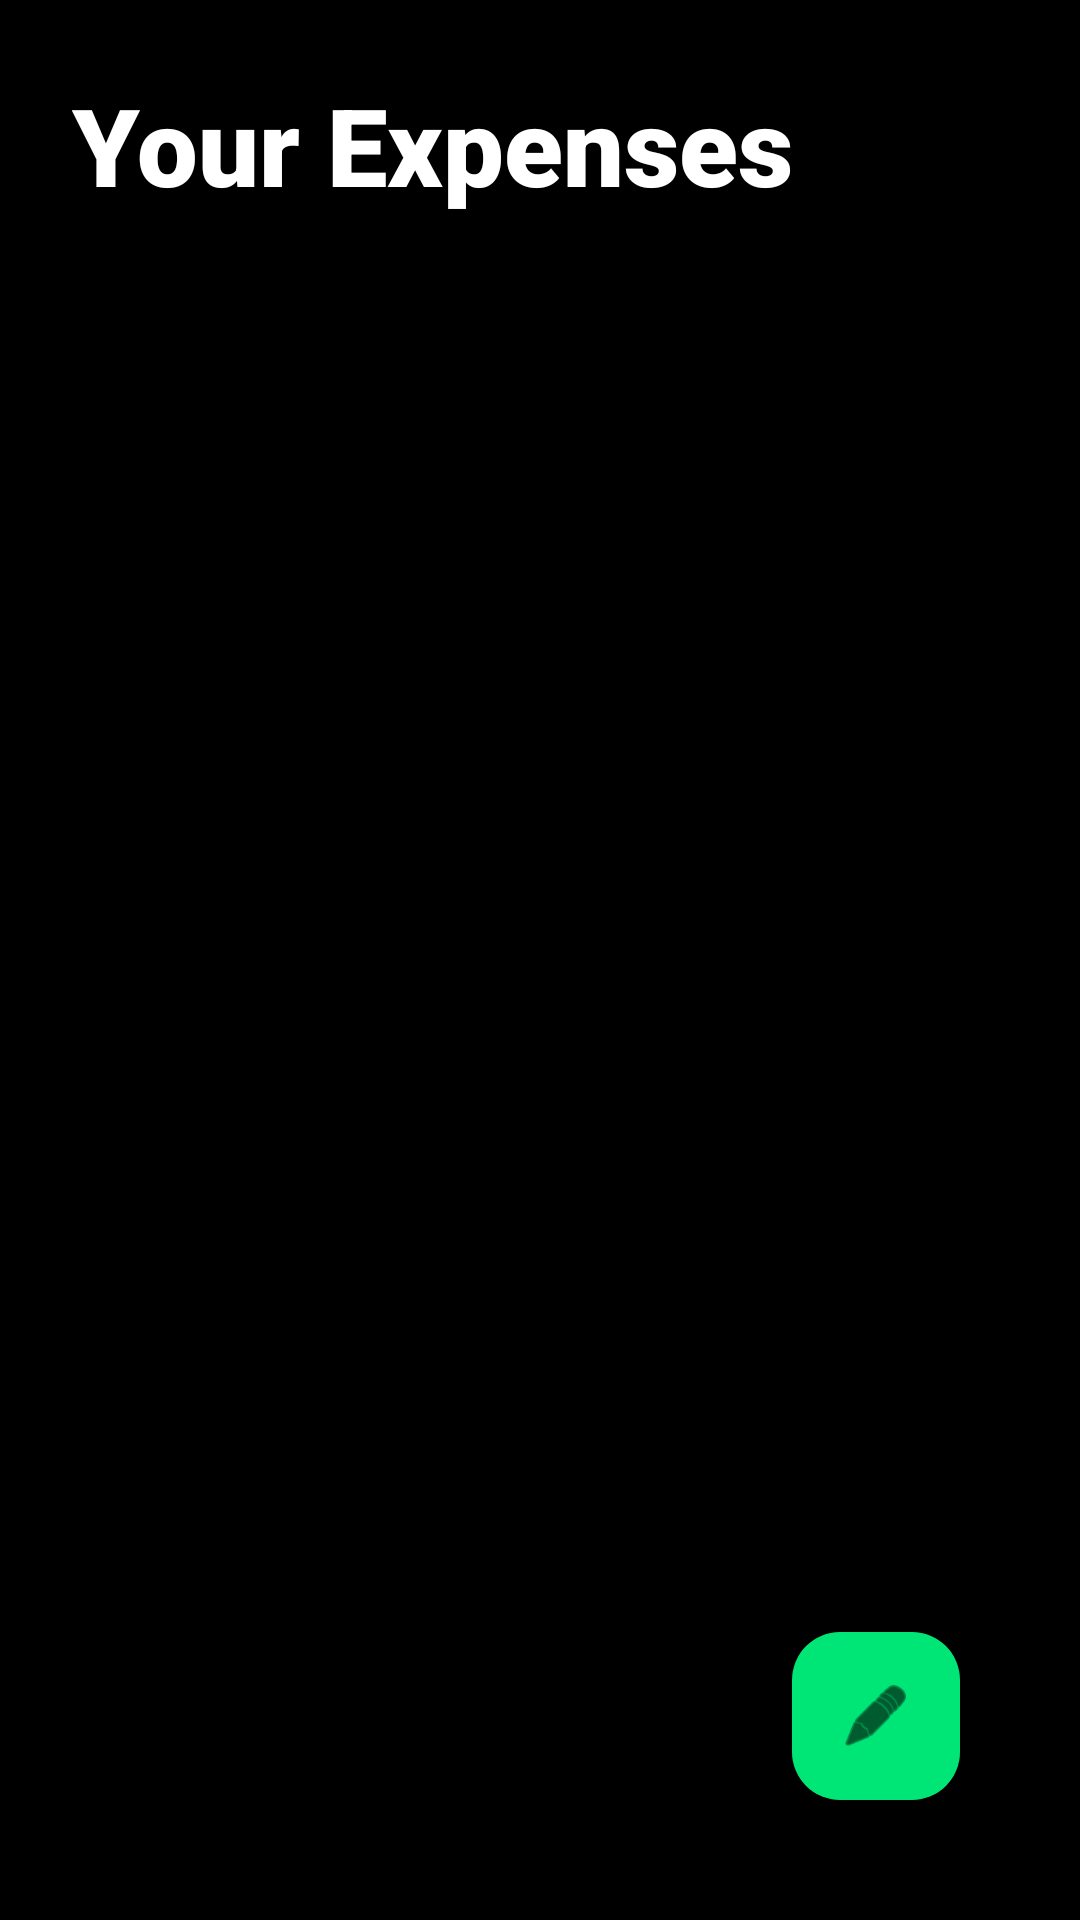

This screen was rendered from an Android layout file. Write that file and the resources it references.
<!-- AndroidManifest.xml: application theme Theme.CampusExpenseManagerAppGroup3 -->
<!-- res/layout/activity_view_expenses.xml -->
<?xml version="1.0" encoding="utf-8"?>
<RelativeLayout xmlns:android="http://schemas.android.com/apk/res/android"
    xmlns:tools="http://schemas.android.com/tools"
    xmlns:app="http://schemas.android.com/apk/res-auto"
    android:layout_width="match_parent"
    android:layout_height="match_parent"
    android:background="@color/black"
    android:padding="24dp"
    tools:context=".ViewExpensesActivity">

    <LinearLayout
        android:id="@+id/contentLayout"
        android:layout_width="match_parent"
        android:layout_height="match_parent"
        android:orientation="vertical">

        <TextView
            android:layout_width="wrap_content"
            android:layout_height="wrap_content"
            android:layout_marginBottom="25dp"
            android:fontFamily="sans-serif-black"
            android:text="Your Expenses"
            android:textColor="#FFFFFF"
            android:textSize="36sp"
            android:textStyle="bold"
            tools:ignore="HardcodedText" />

        <androidx.recyclerview.widget.RecyclerView
            android:id="@+id/recyclerExpenses"
            android:layout_width="match_parent"
            android:layout_height="match_parent"
            android:background="@color/black"
            android:paddingTop="8dp"
            android:scrollbars="vertical" />

        <TextView
            android:id="@+id/textViewNoExpenses"
            android:layout_width="wrap_content"
            android:layout_height="wrap_content"
            android:layout_gravity="center"
            android:layout_marginTop="-100dp"
            android:text="No expenses recorded yet."
            android:textColor="#B0B0B0"
            android:textSize="18sp"
            android:visibility="gone"
            tools:ignore="HardcodedText" />

    </LinearLayout>

    <com.google.android.material.floatingactionbutton.FloatingActionButton
        android:id="@+id/fabShowSummary"
        android:layout_width="wrap_content"
        android:layout_height="wrap_content"
        android:layout_alignParentBottom="true"
        android:layout_alignParentEnd="true"
        android:layout_marginEnd="16dp"
        android:layout_marginBottom="16dp"
        android:contentDescription="Show Financial Summary"
        android:src="@android:drawable/ic_menu_edit"
        app:backgroundTint="#00E676"
        app:tint="@color/black"
        tools:ignore="HardcodedText" />

</RelativeLayout>
<!-- resources referenced by this layout -->
<resources>
  <color name="black">#FF000000</color>
  <style name="Theme.CampusExpenseManagerAppGroup3" parent="Base.Theme.CampusExpenseManagerAppGroup3" />
  <style name="Base.Theme.CampusExpenseManagerAppGroup3" parent="Theme.Material3.DayNight.NoActionBar">
          
          
          <item name="colorPrimary"> @color/btec</item>
          <item name="colorPrimaryVariant">@color/btec</item>
      </style>
  <color name="btec">#f46f20</color>
</resources>
